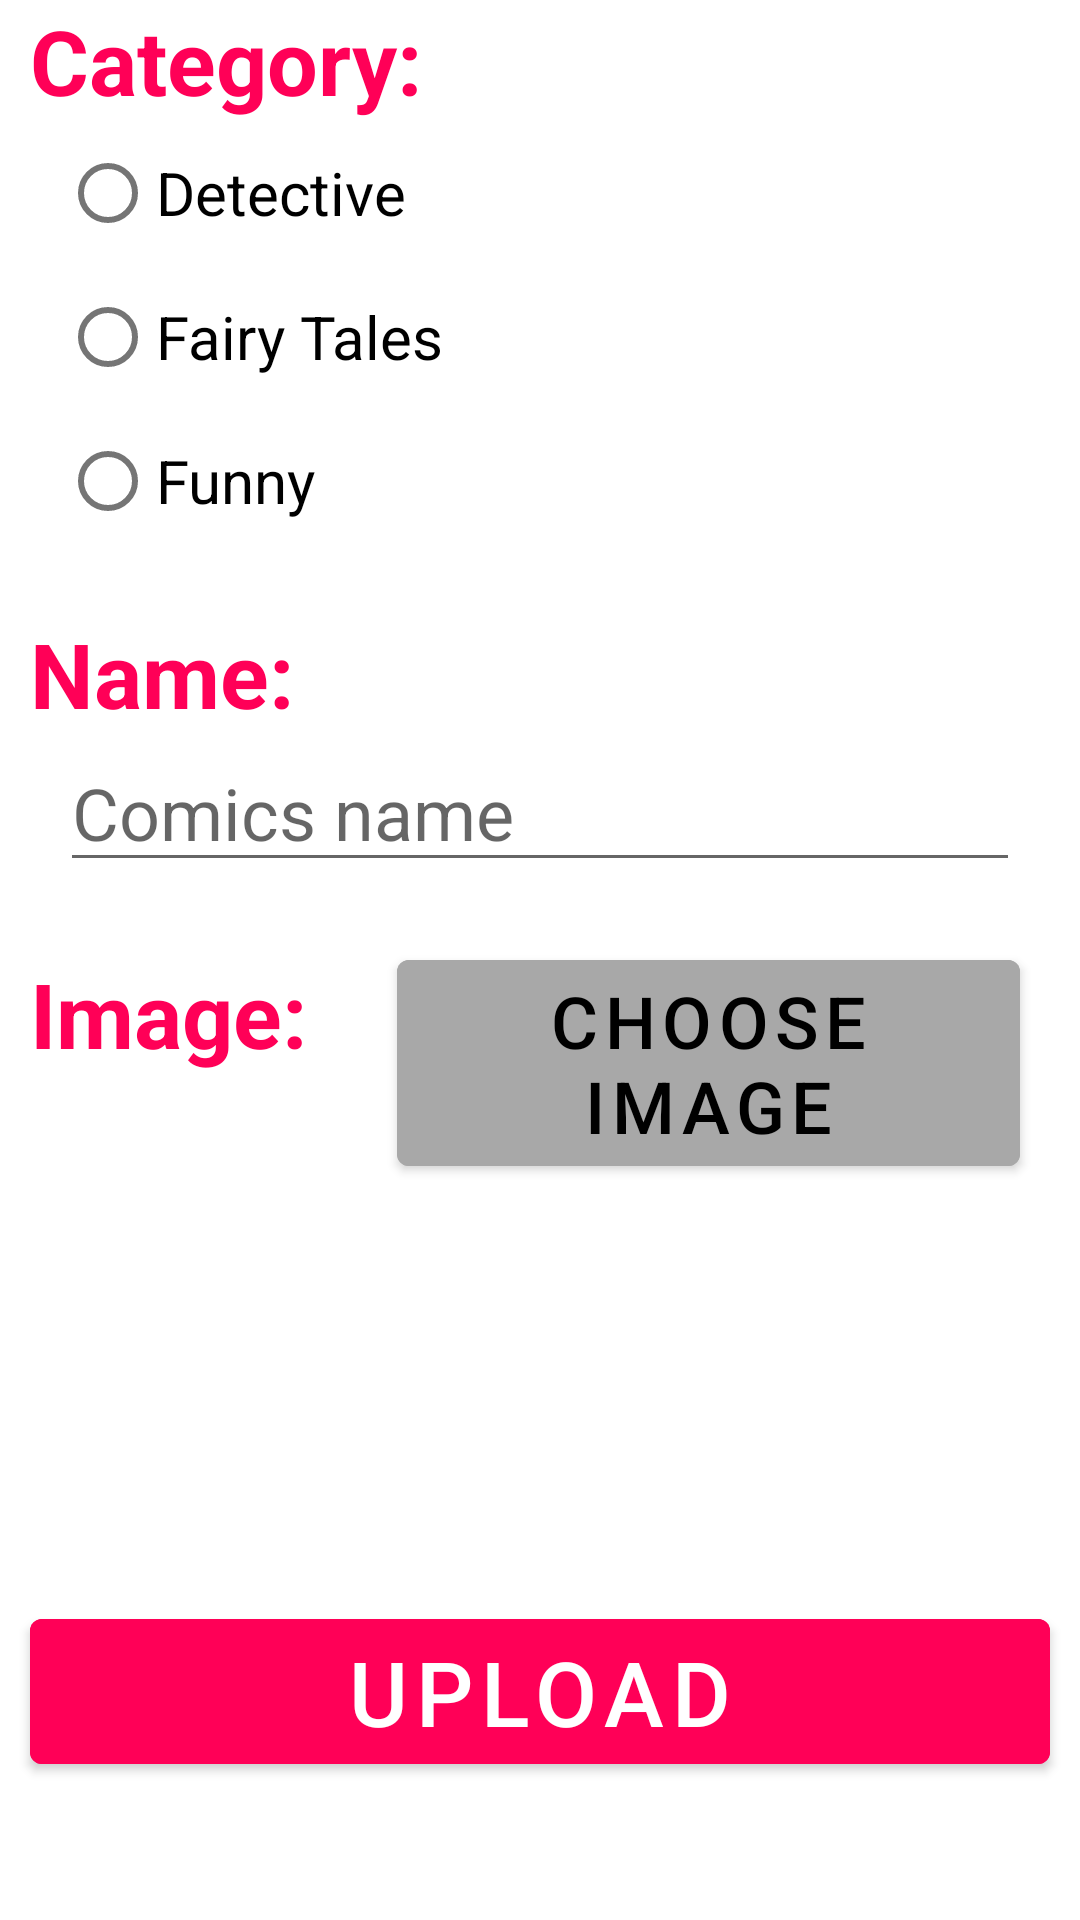

Here is an Android app screen rendered from its layout file. Give the layout XML and the strings, colors and styles it references.
<!-- AndroidManifest.xml: application theme Theme.BaiThi -->
<!-- res/layout/fragment_new_comic.xml -->
<?xml version="1.0" encoding="utf-8"?>
<LinearLayout xmlns:android="http://schemas.android.com/apk/res/android"
    xmlns:app="http://schemas.android.com/apk/res-auto"
    xmlns:tools="http://schemas.android.com/tools"
    android:layout_width="match_parent"
    android:layout_height="match_parent"
    android:orientation="vertical">

    <TextView
        android:layout_width="match_parent"
        android:layout_height="wrap_content"
        android:layout_marginLeft="10dp"
        android:layout_marginRight="10dp"
        android:text="Category:"
        android:textColor="#FF0057"
        android:textSize="30sp"
        android:textStyle="bold" />

    <RadioGroup
        android:layout_width="match_parent"
        android:layout_height="wrap_content"
        android:layout_marginLeft="20dp"
        android:layout_marginRight="20dp"
        android:orientation="vertical"
        android:weightSum="3">

        <RadioButton
            android:id="@+id/radio_btn_detective"
            android:layout_width="match_parent"
            android:layout_height="wrap_content"
            android:layout_weight="1"
            android:text="Detective"
            android:textSize="20sp" />

        <RadioButton
            android:id="@+id/radio_btn_fairy_tales"
            android:layout_width="match_parent"
            android:layout_height="wrap_content"
            android:layout_weight="1"
            android:text="Fairy Tales"
            android:textSize="20sp" />

        <RadioButton
            android:id="@+id/radio_btn_funny"
            android:layout_width="match_parent"
            android:layout_height="wrap_content"
            android:layout_weight="1"
            android:text="Funny"
            android:textSize="20sp" />
    </RadioGroup>

    <TextView
        android:id="@+id/textView3"
        android:layout_width="match_parent"
        android:layout_height="wrap_content"
        android:layout_marginLeft="10dp"
        android:layout_marginTop="20dp"
        android:layout_marginRight="10dp"
        android:text="Name:"
        android:textColor="#FF0057"
        android:textSize="30sp"
        android:textStyle="bold" />

    <EditText
        android:id="@+id/edit_text_name_comics"
        android:layout_width="match_parent"
        android:layout_height="wrap_content"
        android:layout_marginLeft="20dp"
        android:layout_marginRight="20dp"
        android:ems="10"
        android:hint="Comics name"
        android:inputType="textPersonName"
        android:textSize="24sp" />

    <LinearLayout
        android:layout_width="match_parent"
        android:layout_height="wrap_content"
        android:orientation="horizontal"
        android:layout_marginTop="20dp">

        <TextView
            android:id="@+id/textView4"
            android:layout_width="wrap_content"
            android:layout_height="wrap_content"
            android:layout_marginLeft="10dp"
            android:layout_marginRight="10dp"
            android:text="Image:"
            android:textColor="#FF0057"
            android:textSize="30sp"
            android:textStyle="bold" />

        <Button
            android:id="@+id/btn_select_image"
            android:layout_width="wrap_content"
            android:layout_height="wrap_content"
            android:layout_marginLeft="20dp"
            android:layout_marginRight="20dp"
            android:layout_weight="1"
            android:backgroundTint="#A8A8A8"
            android:text="Choose image"
            android:textColor="#000"
            android:textSize="24sp" />
    </LinearLayout>

    <TextView
        android:id="@+id/alert"
        android:layout_width="match_parent"
        android:layout_height="119dp"
        android:layout_marginLeft="20dp"
        android:layout_marginRight="20dp"
        android:textColor="#00FF0A"
        android:textSize="24sp"
        android:textStyle="bold" />

    <Button
        android:id="@+id/btn_upload_new_comics"
        android:layout_width="match_parent"
        android:layout_height="wrap_content"
        android:layout_marginLeft="10dp"
        android:layout_marginTop="20dp"
        android:layout_marginRight="10dp"
        android:backgroundTint="#FF0057"
        android:text="Upload"
        android:textSize="30sp" />
</LinearLayout>
<!-- resources referenced by this layout -->
<resources>
  <style name="Theme.BaiThi" parent="Theme.MaterialComponents.DayNight.NoActionBar">
          
          <item name="colorPrimary">@color/purple_500</item>
          <item name="colorPrimaryVariant">@color/purple_700</item>
          <item name="colorOnPrimary">@color/white</item>
          
          <item name="colorSecondary">@color/teal_200</item>
          <item name="colorSecondaryVariant">@color/teal_700</item>
          <item name="colorOnSecondary">@color/black</item>
          
          <item name="android:statusBarColor" tools:targetApi="l">?attr/colorPrimaryVariant</item>
          
      </style>
  <!-- not gathered from this repository: default colours our renderer supplied (Android Studio template values) -->
  <color name="purple_500">#FF6200EE</color>
  <color name="purple_700">#FF3700B3</color>
  <color name="teal_200">#FF03DAC5</color>
  <color name="teal_700">#FF018786</color>
  <color name="black">#FF000000</color>
  <color name="white">#FFFFFFFF</color>
</resources>
